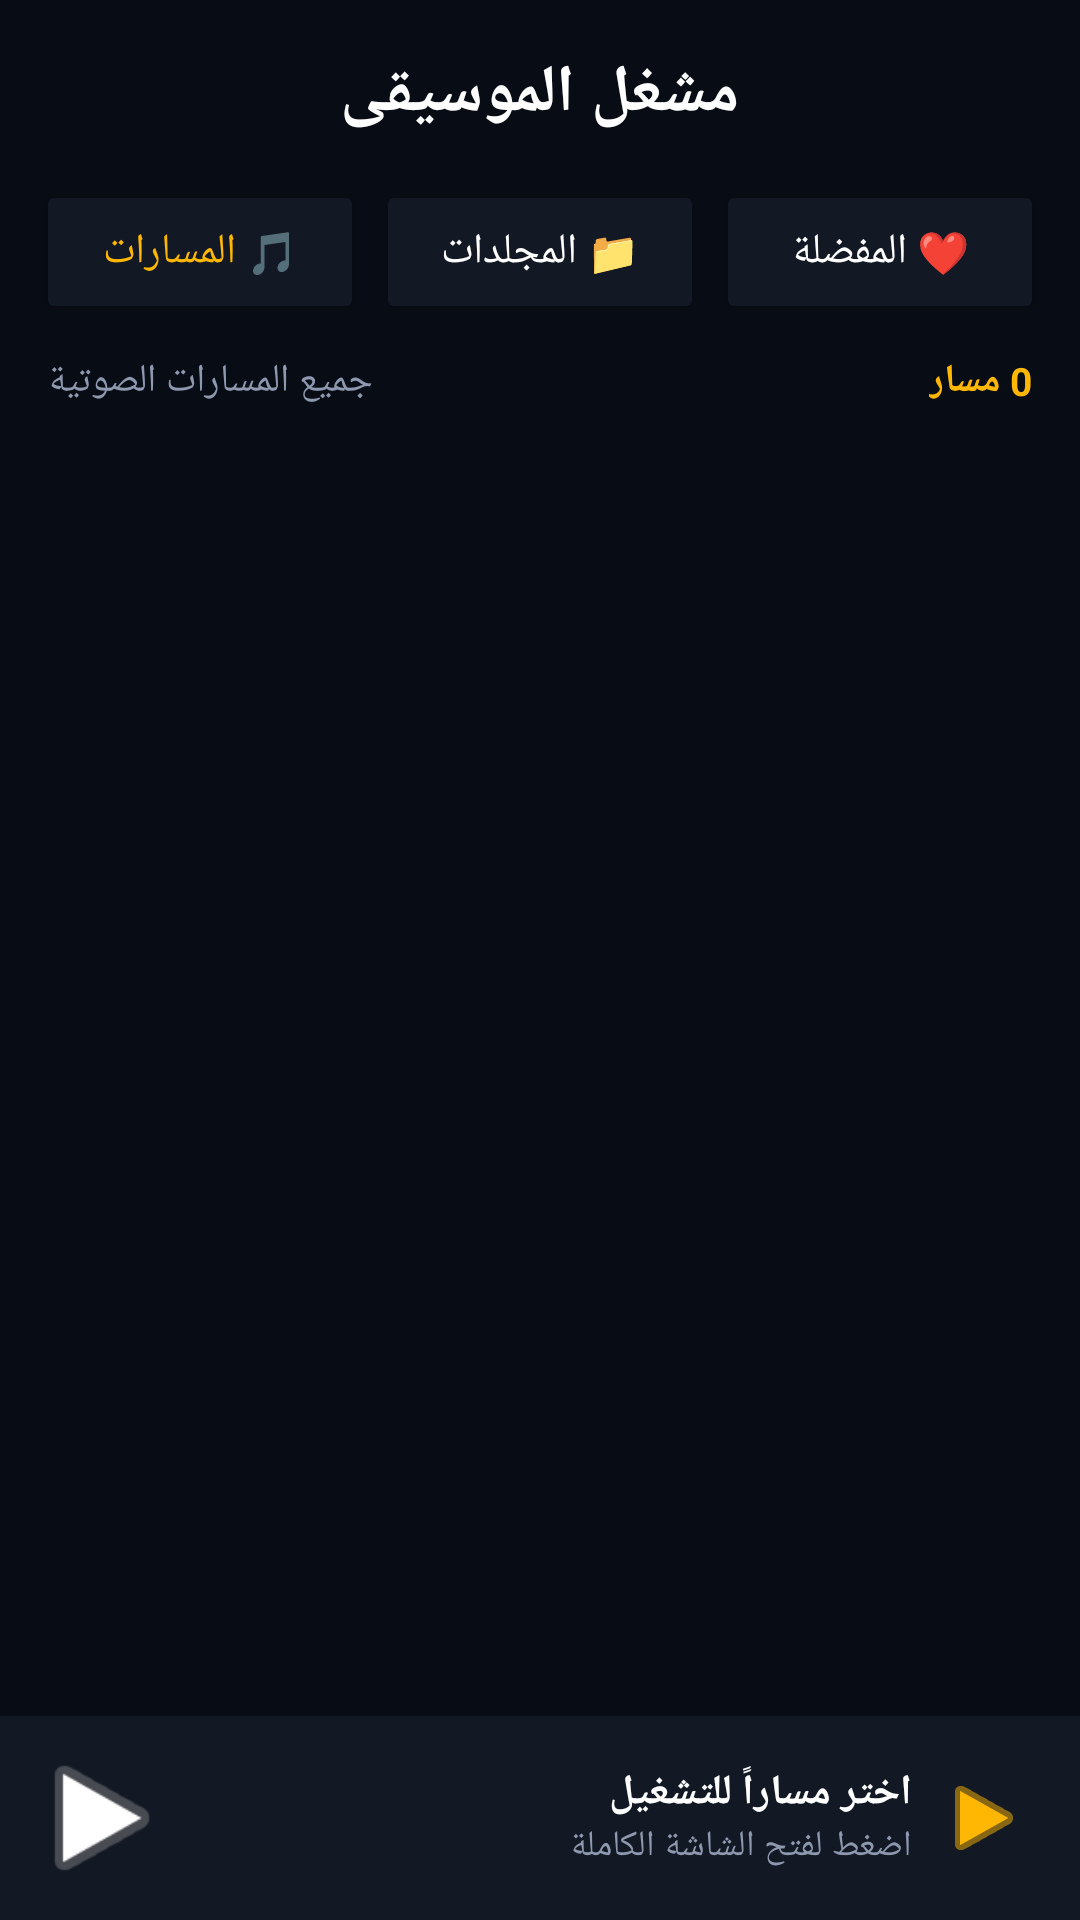

Android layout source for this screen:
<!-- AndroidManifest.xml: application theme Theme.AppCompat.NoActionBar -->
<!-- res/layout/activity_main.xml -->
<?xml version="1.0" encoding="utf-8"?>
<RelativeLayout xmlns:android="http://schemas.android.com/apk/res/android"
    xmlns:app="http://schemas.android.com/apk/res-auto"
    android:layout_width="match_parent"
    android:layout_height="match_parent"
    android:background="@color/bg_dark">

    <TextView
        android:id="@+id/tvMainTitle"
        android:layout_width="wrap_content"
        android:layout_height="wrap_content"
        android:text="مشغل الموسيقى"
        android:textColor="@color/text_white"
        android:textSize="22sp"
        android:textStyle="bold"
        android:layout_centerHorizontal="true"
        android:layout_marginTop="16dp"
        android:layout_marginBottom="14dp"/>

    <LinearLayout
        android:id="@+id/categoryLayout"
        android:layout_width="match_parent"
        android:layout_height="wrap_content"
        android:layout_below="@id/tvMainTitle"
        android:orientation="horizontal"
        android:paddingStart="12dp"
        android:paddingEnd="12dp"
        android:layout_marginBottom="10dp"
        android:weightSum="3">

        <Button
            android:id="@+id/btnCategoryTracks"
            android:layout_width="0dp"
            android:layout_height="48dp"
            android:layout_weight="1"
            android:text="🎵 المسارات"
            android:textColor="@color/accent_gold"
            android:backgroundTint="@color/card_bg"
            android:layout_marginEnd="4dp"/>

        <Button
            android:id="@+id/btnCategoryFolders"
            android:layout_width="0dp"
            android:layout_height="48dp"
            android:layout_weight="1"
            android:text="📁 المجلدات"
            android:textColor="@color/text_white"
            android:backgroundTint="@color/card_bg"
            android:layout_marginEnd="4dp"/>

        <Button
            android:id="@+id/btnCategoryFavorites"
            android:layout_width="0dp"
            android:layout_height="48dp"
            android:layout_weight="1"
            android:text="❤️ المفضلة"
            android:textColor="@color/text_white"
            android:backgroundTint="@color/card_bg"/>
    </LinearLayout>

    <RelativeLayout
        android:id="@+id/statsHeader"
        android:layout_width="match_parent"
        android:layout_height="wrap_content"
        android:layout_below="@id/categoryLayout"
        android:paddingStart="16dp"
        android:paddingEnd="16dp"
        android:paddingBottom="8dp">

        <TextView
            android:id="@+id/tvSectionName"
            android:layout_width="wrap_content"
            android:layout_height="wrap_content"
            android:text="جميع المسارات الصوتية"
            android:textColor="@color/text_muted"
            android:textSize="13sp"/>

        <TextView
            android:id="@+id/tvTrackCount"
            android:layout_width="wrap_content"
            android:layout_height="wrap_content"
            android:text="0 مسار"
            android:textColor="@color/accent_gold"
            android:textSize="13sp"
            android:textStyle="bold"
            android:layout_alignParentEnd="true"/>
    </RelativeLayout>

    <androidx.recyclerview.widget.RecyclerView
        android:id="@+id/recyclerView"
        android:layout_width="match_parent"
        android:layout_height="match_parent"
        android:layout_below="@id/statsHeader"
        android:layout_above="@id/bottomBar"
        android:padding="8dp"/>

    <RelativeLayout
        android:id="@+id/bottomBar"
        android:layout_width="match_parent"
        android:layout_height="68dp"
        android:layout_alignParentBottom="true"
        android:background="@color/card_bg"
        android:padding="8dp"
        android:clickable="true"
        android:focusable="true">

        <com.google.android.material.imageview.ShapeableImageView
            android:id="@+id/ivBottomArt"
            android:layout_width="52dp"
            android:layout_height="52dp"
            android:scaleType="centerCrop"
            android:src="@android:drawable/ic_media_play"
            app:shapeAppearanceOverlay="@style/RoundedImageStyle"/>

        <LinearLayout
            android:layout_width="wrap_content"
            android:layout_height="wrap_content"
            android:layout_toEndOf="@id/ivBottomArt"
            android:layout_toStartOf="@id/btnBottomPlay"
            android:layout_centerVertical="true"
            android:layout_marginStart="12dp"
            android:orientation="vertical">

            <TextView
                android:id="@+id/tvBottomTitle"
                android:layout_width="match_parent"
                android:layout_height="wrap_content"
                android:text="اختر مساراً للتشغيل"
                android:textColor="@color/text_white"
                android:textSize="14sp"
                android:textStyle="bold"
                android:maxLines="1"
                android:ellipsize="end"/>

            <TextView
                android:id="@+id/tvBottomArtist"
                android:layout_width="match_parent"
                android:layout_height="wrap_content"
                android:text="اضغط لفتح الشاشة الكاملة"
                android:textColor="@color/text_muted"
                android:textSize="12sp"
                android:maxLines="1"/>
        </LinearLayout>

        <ImageButton
            android:id="@+id/btnBottomPlay"
            android:layout_width="48dp"
            android:layout_height="48dp"
            android:layout_alignParentEnd="true"
            android:layout_centerVertical="true"
            android:background="?attr/selectableItemBackgroundBorderless"
            android:src="@android:drawable/ic_media_play"
            android:tint="@color/accent_gold"/>
    </RelativeLayout>

</RelativeLayout>
<!-- resources referenced by this layout -->
<resources>
  <color name="accent_gold">#FFB703</color>
  <color name="bg_dark">#080C14</color>
  <color name="card_bg">#121824</color>
  <color name="text_muted">#8E99B0</color>
  <color name="text_white">#FFFFFF</color>
  <style name="RoundedImageStyle">
          <item name="cornerSize">20dp</item>
      </style>
</resources>
